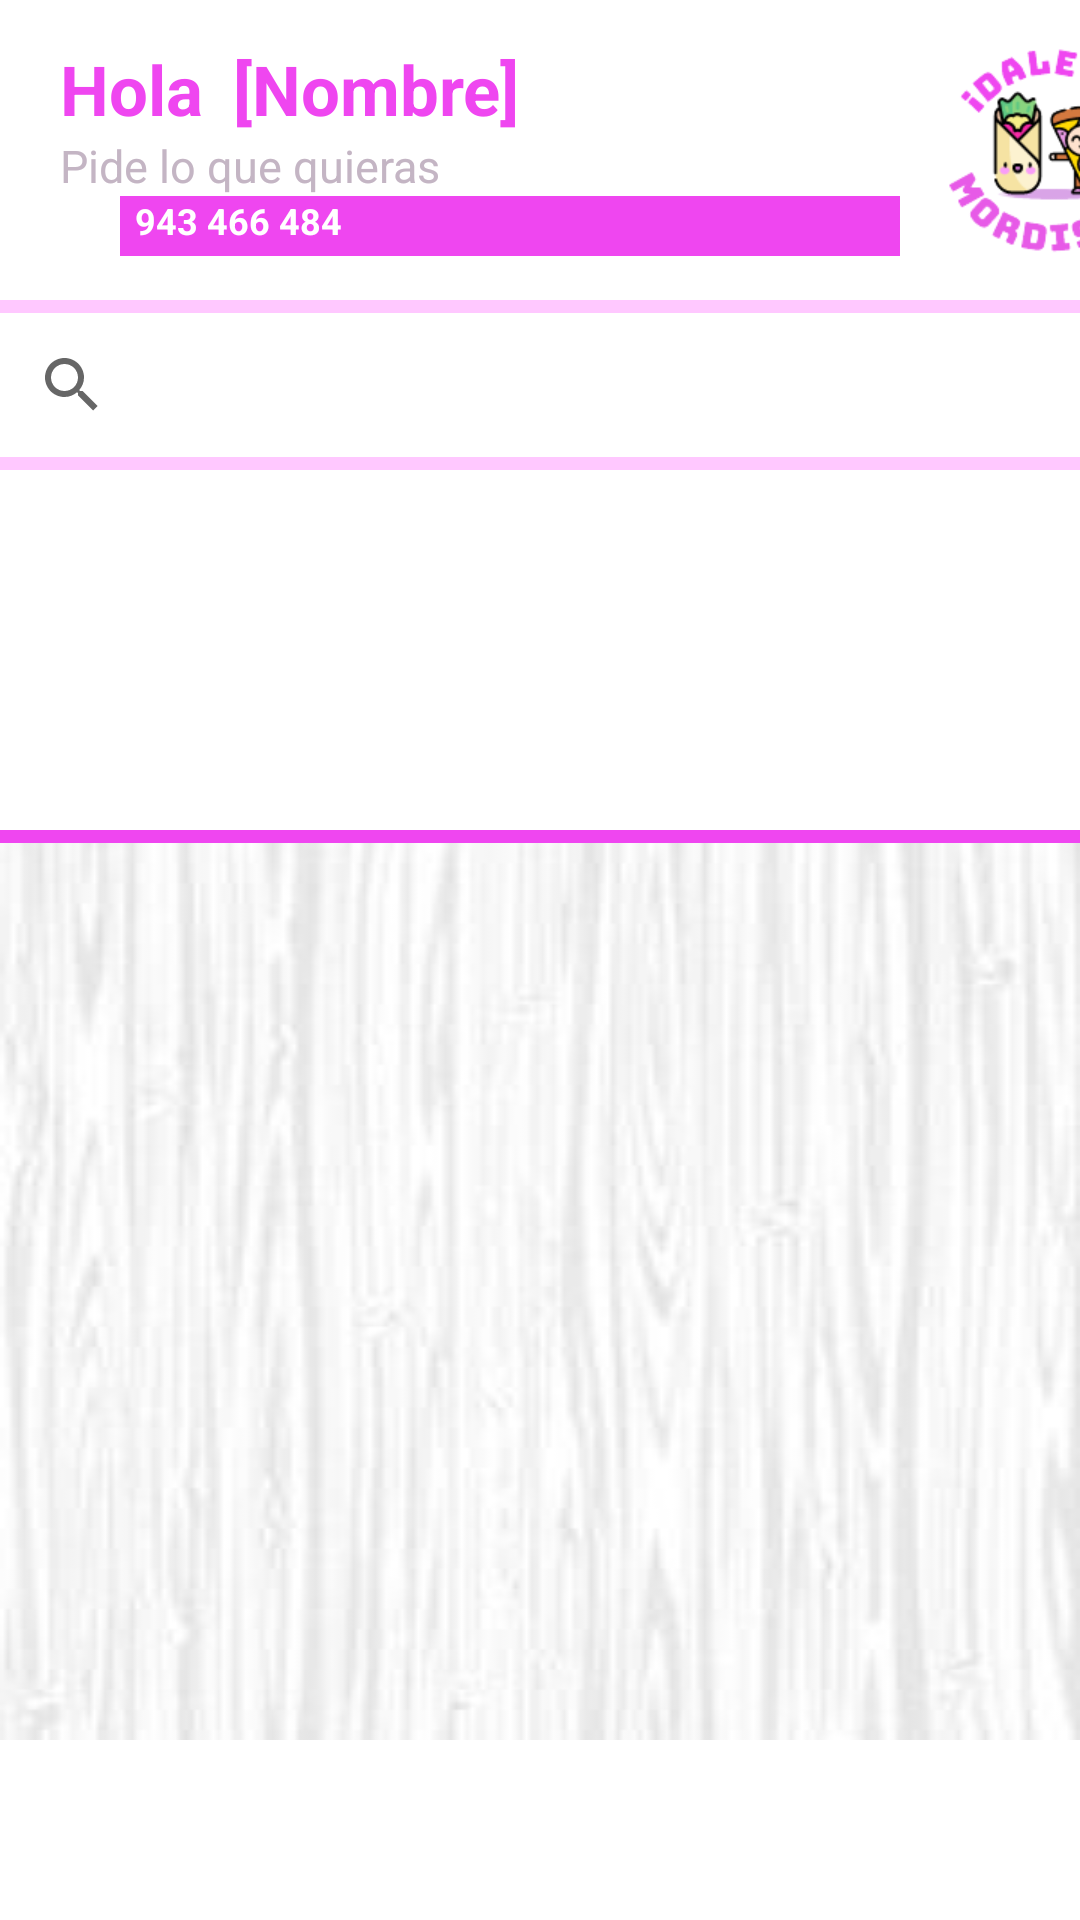

Here is an Android app screen rendered from its layout file. Give the layout XML and the strings, colors and styles it references.
<!-- AndroidManifest.xml: application theme AppTheme -->
<!-- res/layout/fragment_inicio.xml -->
<?xml version="1.0" encoding="utf-8"?>
<LinearLayout xmlns:android="http://schemas.android.com/apk/res/android"
    xmlns:app="http://schemas.android.com/apk/res-auto"
    xmlns:tools="http://schemas.android.com/tools"
    android:layout_width="match_parent"
    android:layout_height="match_parent"
    android:orientation="vertical"
    tools:context=".ui.inicio.InicioFragment">

    <LinearLayout
        android:layout_width="match_parent"
        android:layout_height="wrap_content"
        android:orientation="horizontal">

        <LinearLayout
            android:layout_width="280dp"
            android:layout_height="wrap_content"
            android:layout_gravity="center"
            android:layout_marginLeft="20sp"
            android:orientation="vertical">

            <LinearLayout
                android:layout_width="match_parent"
                android:layout_height="wrap_content"
                android:orientation="horizontal">
                <TextView
                    android:id="@+id/tv_hola_inicio"
                    android:layout_width="wrap_content"
                    android:layout_height="wrap_content"
                    android:layout_gravity=""
                    android:text="@string/if_etiqHola"
                    android:textColor="@color/rosa"
                    android:textSize="23sp"
                    android:textStyle="bold" />

                <TextView
                    android:id="@+id/tv_nombreUsuario_inicio"
                    android:layout_width="wrap_content"
                    android:layout_height="wrap_content"
                    android:layout_marginLeft="10dp"
                    android:layout_gravity=""
                    android:text="[Nombre]"
                    android:textColor="@color/rosa"
                    android:textSize="23sp"
                    android:textStyle="bold" />
            </LinearLayout>

            <TextView
                android:layout_width="wrap_content"
                android:layout_height="wrap_content"
                android:text="@string/if_etiqPideLoQueQuieras"
                android:textColor="@color/gris_claro"
                android:textSize="15sp" />

            <LinearLayout
                android:layout_width="match_parent"
                android:layout_height="wrap_content"
                android:background="@color/rosa"
                android:orientation="horizontal">

                <ImageView
                    android:layout_width="20dp"
                    android:layout_height="20dp"
                    android:background="#FFFFFF"
                    android:onClick="llamada"
                    android:src="@drawable/tel_icon" />

                <TextView
                    android:layout_width="wrap_content"
                    android:layout_height="wrap_content"
                    android:onClick="llamada"
                    android:layout_marginLeft="5dp"
                    android:text="943 466 484"
                    android:textColor="@color/white"
                    android:textStyle="bold"
                    android:textSize="12sp"/>
            </LinearLayout>
        </LinearLayout>

        <ImageView
            android:layout_width="100dp"
            android:layout_height="100dp"
            android:layout_gravity="center"
            android:layout_marginRight="5sp"
            android:src="@drawable/logo"/>
    </LinearLayout>

    <TextView
        android:layout_width="match_parent"
        android:layout_height="wrap_content"
        android:background="@color/rosa_claro"
        android:textSize="3sp" />

    <androidx.appcompat.widget.SearchView
        android:id="@+id/search_view"
        android:layout_width="match_parent"
        android:hint="Buscar"
        android:background="@color/white"
        android:layout_height="wrap_content" />

    <TextView
        android:layout_width="match_parent"
        android:layout_height="wrap_content"
        android:background="@color/rosa_claro"
        android:textSize="3sp" />

    <androidx.recyclerview.widget.RecyclerView
        android:id="@+id/lista_promociones"
        android:layout_width="match_parent"
        android:layout_height="120dp"
        android:scrollbars="horizontal" />

    <TextView
        android:layout_width="match_parent"
        android:layout_height="wrap_content"
        android:background="@color/rosa"
        android:textSize="3sp" />

    <androidx.recyclerview.widget.RecyclerView
        android:id="@+id/lista_productos"
        android:layout_width="match_parent"
        android:layout_height="match_parent"
        android:background="@drawable/fondo_gridwiew"
        android:layout_marginBottom="60sp"/>

</LinearLayout>
<!-- resources referenced by this layout -->
<resources>
  <color name="gris_claro">#C4B5C4</color>
  <color name="rosa">#EF46F0</color>
  <color name="rosa_claro">#FFC8FF</color>
  <color name="white">#FFFFFFFF</color>
  <!-- drawable fondo_gridwiew: jpg bitmap (drawable, 5939 bytes) -->
  <!-- drawable logo: png bitmap (drawable, 16337 bytes) -->
  <string name="if_etiqHola">Hola</string>
  <string name="if_etiqPideLoQueQuieras">Pide lo que quieras</string>
  <style name="AppTheme" parent="Theme.MaterialComponents.DayNight.DarkActionBar">
          
          <item name="colorPrimary">@color/rosa</item>
          <item name="colorPrimaryVariant">@color/rosa</item>
          <item name="colorOnPrimary">@color/white</item>
          
          <item name="colorSecondary">@color/teal_200</item>
          <item name="colorSecondaryVariant">@color/teal_700</item>
          <item name="colorOnSecondary">@color/black</item>
          
          <item name="android:statusBarColor">@color/rosa_claro</item>
          
      </style>
  <color name="teal_200">#FF03DAC5</color>
  <color name="teal_700">#FF018786</color>
  <color name="black">#FF000000</color>
</resources>
